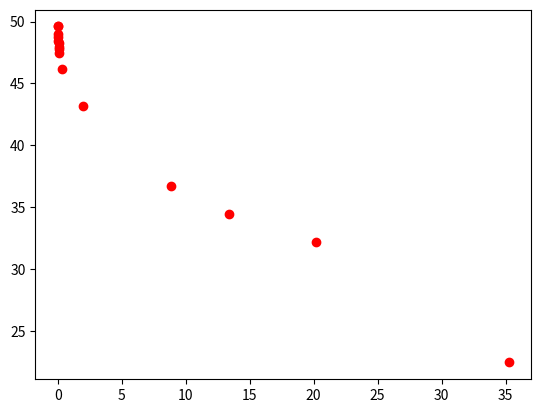

Python code for this plot:
import numpy as np
import random
import copy
import matplotlib.pyplot as plt

x_lower_limit = 0.
x_upper_limit = 5.

y_lower_limit = 0.
y_upper_limit = 3.

data = []

n_functions = 2
n_iterations = 100
population_size = 15
offspring_size = 10
n_adversaries = 3
beta = 0.5
alpha = 1.
mutation_prob = 0.5   # .0 - 1.

city_distances = [ [0, 12, 3, 23, 1, 5, 23, 56, 12, 11],
				   [12, 0, 9, 18, 3, 41, 45, 5, 41, 27],
				   [3, 9, 0, 89, 56, 21, 12, 48, 14, 29],
				   [23, 18, 89, 0, 87, 46, 75, 17, 50, 42],
				   [1, 3, 56, 87, 0, 55, 22, 86, 14, 33],
				   [5, 41, 21, 46, 55, 0, 21, 76, 54, 81],
				   [23, 45, 12, 75, 22, 21, 0, 11, 57, 48],
				   [56, 5, 48, 17, 86, 76, 11, 0, 63, 24],
				   [12, 41, 14, 50, 14, 54, 57, 63, 0, 9],
				   [11, 27, 29, 42, 33, 81, 48, 24, 9, 0] ]

cost_between_cities = [ [0, 22, 47, 15, 63, 21, 23, 16, 11, 9], 
						[22, 0, 18, 62, 41, 52, 13, 11, 26, 43],
						[47, 18, 0, 32, 57, 44, 62, 20, 8, 36],
						[15, 62, 32, 0, 62, 45, 75, 63, 14, 12],
						[63, 41, 57, 62, 0, 9, 99, 42, 56, 23],
						[21, 52, 44, 45, 9, 0, 77 ,58, 22, 14],
						[23, 13, 62, 75, 99, 77, 0, 30, 25, 60],
						[16, 11, 20, 63, 42, 58, 30, 0, 66, 85],
						[11, 26, 8, 14, 56, 22, 25, 66, 0, 54],
						[9, 43, 36, 12, 23, 14, 60, 85, 54, 0]]



def function_1( x, y):
	return 4*(x**2) + 4*(y**2)

def function_2( x, y):
	return (x-5)**2 + (y-5)**2

def generate_individual():
	return {"x": random.uniform(x_lower_limit, x_upper_limit), \
			"y": random.uniform(y_lower_limit, y_upper_limit), \
			"fitness_1": np.inf, \
			"fitness_2": np.inf }

def generate_population():
	for i in range( population_size ):
		data.append( generate_individual() )

def evaluate_population():
	for i in data:
		i["fitness_1"] = function_1( i["x"], i["y"] )
		i["fitness_2"] = function_2( i["x"], i["y"] )

def tournament_selection():
	adversaries = np.random.permutation( list( range( population_size ) ) )
	tmp = [ data[i] for i in adversaries[:n_adversaries]]
	return min(tmp, key=lambda item: item["fitness_1"])

def BLX_crossover( parent_1, parent_2 ):
	m_beta = random.uniform( beta - alpha, beta + alpha )
	
	m_x = parent_1["x"] + m_beta*( parent_2["x"] - parent_1["x"] )
	m_y = parent_1["y"] + m_beta*( parent_2["y"] - parent_1["y"] )
	m_1 = function_1( m_x, m_y )
	m_2 = function_2( m_x, m_y )

	return {"x": m_x, "y": m_y, "fitness_1": m_1, "fitness_2": m_2 }

def uniform_mutation( individual ):
	if( random.randint(0, 1) ):
		individual["x"] = random.uniform(x_lower_limit, x_upper_limit)
	else:
		individual["y"] = random.uniform(y_lower_limit, y_upper_limit)

	individual["fitness_1"] = function_1( individual["x"], individual["y"] )
	individual["fitness_2"] = function_2( individual["x"], individual["y"] )

def valid_individual( individual ):
	if( x_lower_limit <= individual["x"] <= x_upper_limit and \
		y_lower_limit <= individual["y"] <= y_upper_limit ):
		return True
	return False

def dominate( individual_1, individual_2 ):
		if( ( individual_1["fitness_1"] > individual_2["fitness_1"] and \
			  individual_1["fitness_2"] > individual_2["fitness_2"] ) or \
			( individual_1["fitness_1"] >= individual_2["fitness_1"] and \
			  individual_1["fitness_2"] > individual_2["fitness_2"] ) or \
			( individual_1["fitness_1"] > individual_2["fitness_1"] and \
			  individual_1["fitness_2"] >= individual_2["fitness_2"] ) ):
			return True
		return False 

def non_dominated_sort():
	S = []
	N = []
	rank = []
	frontiers = [[]]
	
	for i in range( len( data ) ):
		S.append([])
		N.append( 0 )
		rank.append( 0 )

	for p in  range(len( data )) :
		for q in range(len( data )):
			if( dominate(data[p], data[q]) ):
				S[p].append(q)
			elif( dominate( data[q], data[p]) ):
				N[p] += 1
		if(N[p] == 0):
			rank[p] = 0
			frontiers[0].append(p)
	i = 0
	while( frontiers[i] != [] ):
		Q = []
		for p in frontiers[i]:
			for q in S[p]:
				N[q] -= 1
				if( N[q] == 0 ):
					rank[q] = i+1
					Q.append(q)
		i += 1
		frontiers.append( Q )
	del frontiers[len(frontiers)-1]
	return frontiers

def crowding_distance( frontiers ):
	distances = dict()
	for f in frontiers:
		distance = [ 0. ] * len(f)
		for m in range( n_functions ):
			m_sorted = [ [i, data[i]["fitness_"+str(m+1)]] for i in f ]
			m_sorted = sorted( m_sorted, key=lambda x: x[1] )
			if( len(m_sorted) > 1):
				distance[0] = np.inf
				distance[ len(f)-1 ] = np.inf

				if( len(m_sorted) > 2):
					m_max = max(m_sorted, key=lambda item: item[1])[1]
					m_min = min(m_sorted, key=lambda item: item[1])[1]
					if( m_max - m_min == 0):
						divisor = 10e-5
					else:
						divisor = m_max - m_min
					for k in range(1, len(f)-1 ):
						distance[k] += (m_sorted[k+1][1] - m_sorted[k-1][1]) / \
									   (divisor)
			else:
				distance[0] = 0
		for i in range( len(f) ):
			distances[f[i]] = distance[i]
	return distances

def crowded_tournament_selection(frontiers, distances):
	global data
	new_data = []
	front = dict()
	c = 0
	for i in range( len( frontiers) ):
		for j in range( len(frontiers[i]) ):
			front[c] = frontiers[i][j]
			c+=1
	print("f\t",front)
	
	tmp = list( range( len(data) ) )

	# print( tmp )

	while( len(new_data) < population_size ):
		perm_tmp = list(np.random.permutation( tmp ))
		# print( perm_tmp )
		rand_1 = perm_tmp[0]
		rand_2 = perm_tmp[1]
		# print( rand_1 )
		# print( rand_2 )
		if( front[rand_1] > front[rand_2] ):
			new_data.append( data[rand_1] )
			tmp.remove(rand_1)
		elif( front[rand_1] < front[rand_2] ):
			new_data.append( data[rand_2] )
			tmp.remove(rand_2) 
		elif( front[rand_1] == front[rand_2] ):
			if( distances[rand_1] >= distances[rand_2] ):
				new_data.append( data[rand_1] )
				tmp.remove(rand_1) 
			else:
				new_data.append( data[rand_2] )
				tmp.remove(rand_2) 

	return new_data


def minimize_F():
	global data
	iteration = 0

	generate_population()
	evaluate_population()

	while( iteration <= n_iterations ):

		print("iteration #", iteration)

		for i in range(offspring_size):

			while(True):
				m_individual = BLX_crossover( tournament_selection(), \
											  tournament_selection() )
				if( random.random() <= mutation_prob ):
					uniform_mutation( m_individual )
				if( valid_individual( m_individual ) ):
					break	

			data.append( m_individual )

		print("data\t", len(data))

		frontiers = non_dominated_sort()
		distances = crowding_distance( frontiers )

		new_data = crowded_tournament_selection( frontiers, distances )
		data = []
		data = copy.deepcopy( new_data )


		iteration += 1

		for i in data:
			print("fitness_1  ", i["fitness_1"], "\tfitness_2  ", i["fitness_2"])

	print(data)
	plt.plot([ i["fitness_1"] for i in data ], \
				[i["fitness_2"] for i in data], 'ro')
	# plt.axis([0, 6, 0, 20])
	plt.show()



if __name__ == "__main__":
	minimize_F()
	# generate_population()
	# evaluate_population()
	# asd = non_dominated_sort()
	# print(asd)
	# qwe = crowding_distance( asd )
	# print("D\t", qwe)
	# print("\n\n",data)

	# print( crowded_tournament_selection( asd, qwe ) )